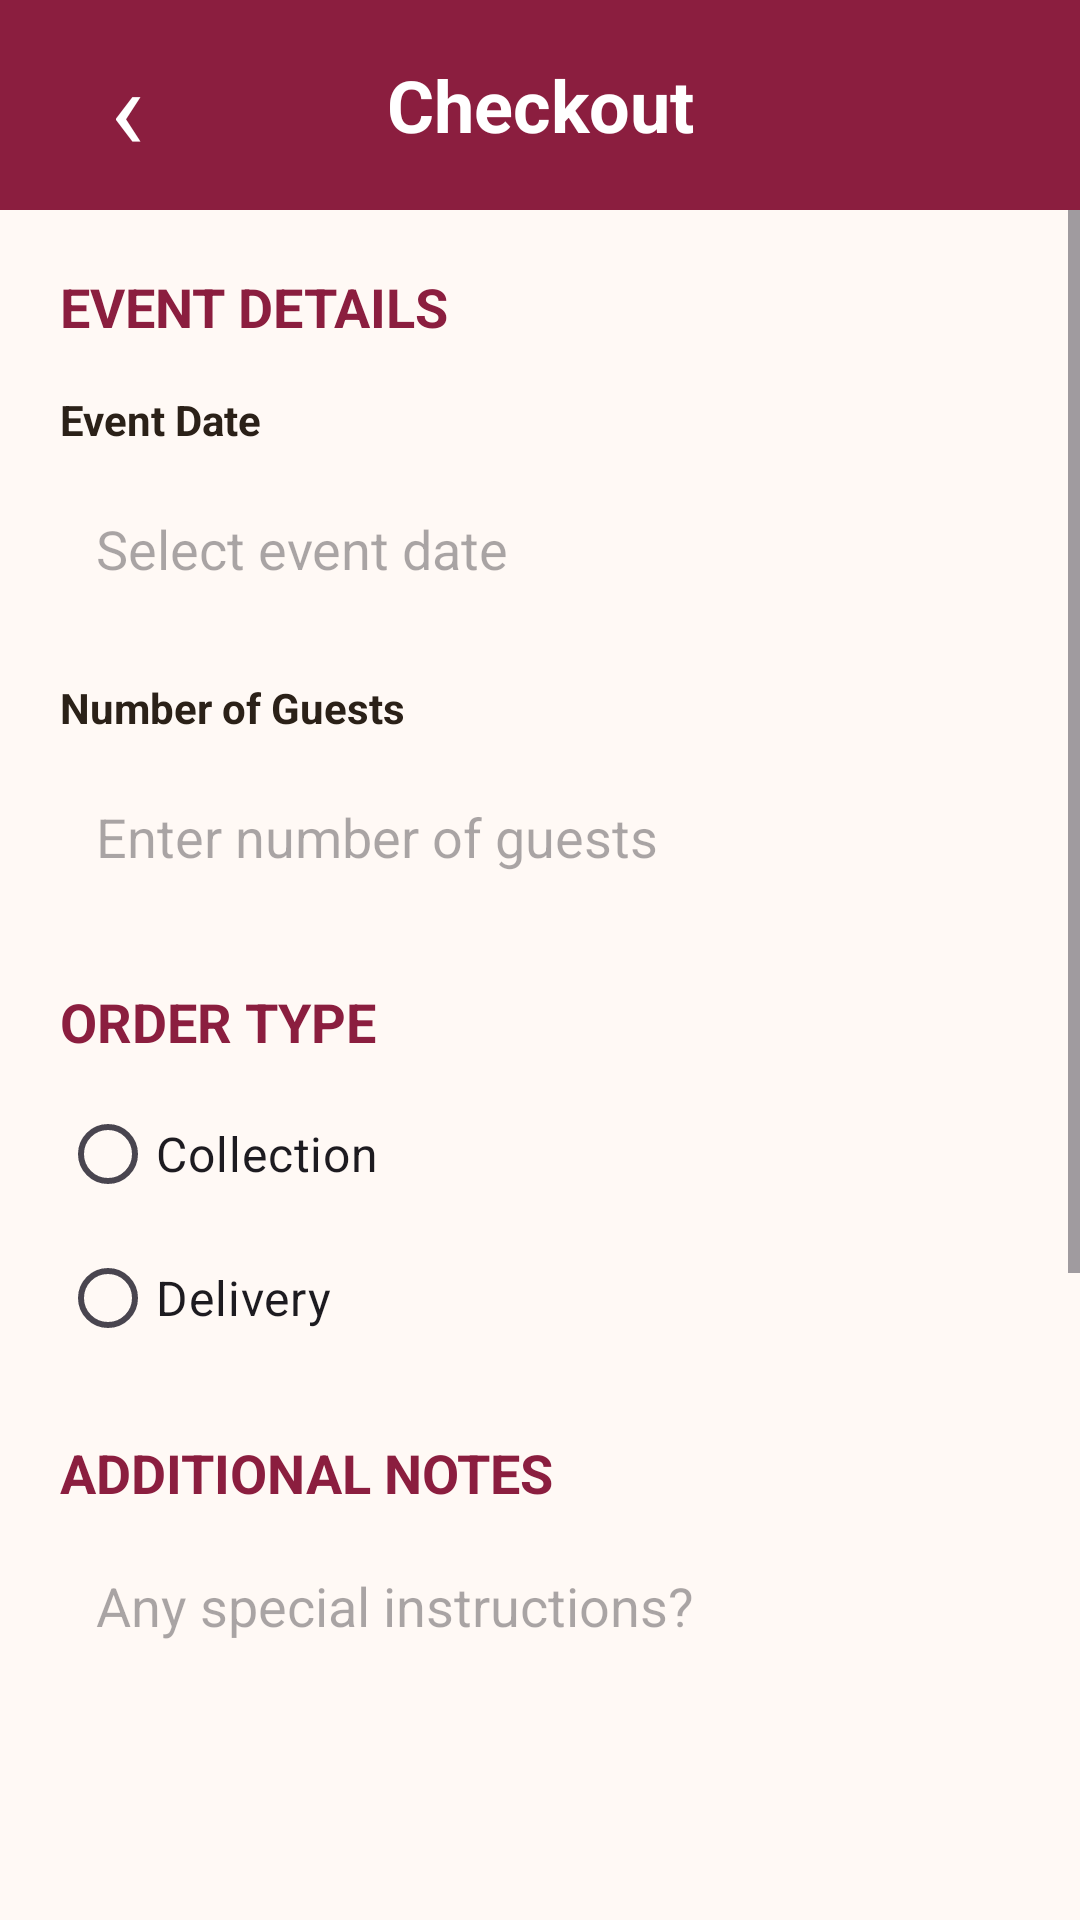

The Android layout XML behind this screen, and the referenced resources:
<!-- AndroidManifest.xml: application theme Theme.RTCatering -->
<!-- res/layout/activity_checkout.xml -->
<?xml version="1.0" encoding="utf-8"?>
<LinearLayout xmlns:android="http://schemas.android.com/apk/res/android"
    android:layout_width="match_parent"
    android:layout_height="match_parent"
    android:orientation="vertical"
    android:background="@color/rt_background">

    

    <LinearLayout
        android:layout_width="match_parent"
        android:layout_height="70dp"
        android:orientation="horizontal"
        android:gravity="center_vertical"
        android:paddingStart="20dp"
        android:paddingEnd="20dp"
        android:background="@color/rt_primary">

        <TextView
            android:id="@+id/tvBack"
            android:layout_width="45dp"
            android:layout_height="wrap_content"
            android:text="‹"
            android:textSize="38sp"
            android:textColor="@color/rt_text_white"
            android:gravity="center"
            android:clickable="true"
            android:focusable="true" />

        <TextView
            android:layout_width="0dp"
            android:layout_height="wrap_content"
            android:layout_weight="1"
            android:text="Checkout"
            android:textSize="24sp"
            android:textStyle="bold"
            android:textColor="@color/rt_text_white"
            android:gravity="center" />

        <View
            android:layout_width="45dp"
            android:layout_height="1dp" />

    </LinearLayout>


    

    <ScrollView
        android:layout_width="match_parent"
        android:layout_height="0dp"
        android:layout_weight="1"
        android:fillViewport="true">

        <LinearLayout
            android:layout_width="match_parent"
            android:layout_height="wrap_content"
            android:orientation="vertical"
            android:padding="20dp">


            

            <TextView
                android:layout_width="match_parent"
                android:layout_height="wrap_content"
                android:text="EVENT DETAILS"
                android:textSize="18sp"
                android:textStyle="bold"
                android:textColor="@color/rt_primary" />


            <TextView
                android:layout_width="match_parent"
                android:layout_height="wrap_content"
                android:layout_marginTop="16dp"
                android:text="Event Date"
                android:textSize="14sp"
                android:textStyle="bold"
                android:textColor="@color/rt_text_primary" />

            <EditText
                android:id="@+id/etEventDate"
                android:layout_width="match_parent"
                android:layout_height="55dp"
                android:layout_marginTop="6dp"
                android:hint="Select event date"
                android:focusable="false"
                android:clickable="true"
                android:inputType="none"
                android:padding="12dp"
                android:background="@drawable/card_background" />


            <TextView
                android:layout_width="match_parent"
                android:layout_height="wrap_content"
                android:layout_marginTop="16dp"
                android:text="Number of Guests"
                android:textSize="14sp"
                android:textStyle="bold"
                android:textColor="@color/rt_text_primary" />

            <EditText
                android:id="@+id/etGuests"
                android:layout_width="match_parent"
                android:layout_height="55dp"
                android:layout_marginTop="6dp"
                android:hint="Enter number of guests"
                android:inputType="number"
                android:padding="12dp"
                android:background="@drawable/card_background" />


            

            <TextView
                android:layout_width="match_parent"
                android:layout_height="wrap_content"
                android:layout_marginTop="22dp"
                android:text="ORDER TYPE"
                android:textSize="18sp"
                android:textStyle="bold"
                android:textColor="@color/rt_primary" />


            <RadioGroup
                android:id="@+id/rgOrderType"
                android:layout_width="match_parent"
                android:layout_height="wrap_content"
                android:layout_marginTop="8dp"
                android:orientation="vertical">

                <RadioButton
                    android:id="@+id/rbCollection"
                    android:layout_width="match_parent"
                    android:layout_height="wrap_content"
                    android:text="Collection"
                    android:textSize="16sp" />

                <RadioButton
                    android:id="@+id/rbDelivery"
                    android:layout_width="match_parent"
                    android:layout_height="wrap_content"
                    android:text="Delivery"
                    android:textSize="16sp" />

            </RadioGroup>


            

            <TextView
                android:id="@+id/tvDeliveryAddressLabel"
                android:layout_width="match_parent"
                android:layout_height="wrap_content"
                android:layout_marginTop="12dp"
                android:text="Delivery Address"
                android:textSize="14sp"
                android:textStyle="bold"
                android:textColor="@color/rt_text_primary"
                android:visibility="gone" />

            <EditText
                android:id="@+id/etDeliveryAddress"
                android:layout_width="match_parent"
                android:layout_height="100dp"
                android:layout_marginTop="6dp"
                android:hint="Enter delivery address"
                android:gravity="top"
                android:inputType="textMultiLine"
                android:padding="12dp"
                android:background="@drawable/card_background"
                android:visibility="gone" />


            

            <TextView
                android:layout_width="match_parent"
                android:layout_height="wrap_content"
                android:layout_marginTop="22dp"
                android:text="ADDITIONAL NOTES"
                android:textSize="18sp"
                android:textStyle="bold"
                android:textColor="@color/rt_primary" />

            <EditText
                android:id="@+id/etNotes"
                android:layout_width="match_parent"
                android:layout_height="100dp"
                android:layout_marginTop="8dp"
                android:hint="Any special instructions?"
                android:gravity="top"
                android:inputType="textMultiLine"
                android:padding="12dp"
                android:background="@drawable/card_background" />


            

            <TextView
                android:layout_width="match_parent"
                android:layout_height="wrap_content"
                android:layout_marginTop="24dp"
                android:text="ORDER SUMMARY"
                android:textSize="18sp"
                android:textStyle="bold"
                android:textColor="@color/rt_primary" />

            <LinearLayout
                android:id="@+id/orderSummaryContainer"
                android:layout_width="match_parent"
                android:layout_height="wrap_content"
                android:layout_marginTop="10dp"
                android:orientation="vertical"
                android:padding="16dp"
                android:background="@drawable/card_background" />


            

            <TextView
                android:layout_width="match_parent"
                android:layout_height="wrap_content"
                android:layout_marginTop="24dp"
                android:text="PAYMENT"
                android:textSize="18sp"
                android:textStyle="bold"
                android:textColor="@color/rt_primary" />

            <RadioGroup
                android:id="@+id/rgPayment"
                android:layout_width="match_parent"
                android:layout_height="wrap_content"
                android:layout_marginTop="8dp"
                android:orientation="vertical">

                <RadioButton
                    android:id="@+id/rbFullPayment"
                    android:layout_width="match_parent"
                    android:layout_height="wrap_content"
                    android:text="Pay Full Amount"
                    android:textSize="16sp" />

                <RadioButton
                    android:id="@+id/rbDeposit"
                    android:layout_width="match_parent"
                    android:layout_height="wrap_content"
                    android:text="Pay Deposit (50%)"
                    android:textSize="16sp" />

            </RadioGroup>


            <TextView
                android:id="@+id/tvPaymentSummary"
                android:layout_width="match_parent"
                android:layout_height="wrap_content"
                android:layout_marginTop="10dp"
                android:text="Total: R 0.00"
                android:textSize="16sp"
                android:textColor="@color/rt_text_primary" />


            

            <Button
                android:id="@+id/btnPlaceOrder"
                android:layout_width="match_parent"
                android:layout_height="58dp"
                android:layout_marginTop="24dp"
                android:text="PLACE ORDER"
                android:textSize="16sp"
                android:textStyle="bold"
                android:textColor="@color/rt_text_white"
                android:backgroundTint="@color/rt_primary" />

        </LinearLayout>

    </ScrollView>

</LinearLayout>
<!-- resources referenced by this layout -->
<resources>
  <color name="rt_background">#FFF9F5</color>
  <color name="rt_primary">#8B1E3F</color>
  <color name="rt_text_primary">#2B2118</color>
  <color name="rt_text_white">#FFFFFF</color>
  <style name="Theme.RTCatering" parent="Theme.Material3.Light.NoActionBar">
  
          
          <item name="colorPrimary">@color/rt_primary</item>
          <item name="colorPrimaryContainer">@color/rt_primary</item>
  
          <item name="colorSecondary">@color/rt_secondary</item>
          <item name="colorSecondaryContainer">@color/rt_secondary</item>
  
          
          <item name="android:windowBackground">@color/rt_background</item>
  
          
          <item name="android:statusBarColor">@color/rt_primary_dark</item>
          <item name="android:navigationBarColor">@color/rt_background</item>
  
          
          <item name="android:windowLightStatusBar">false</item>
          <item name="android:windowLightNavigationBar">true</item>
  
      </style>
  <color name="rt_secondary">#D4A017</color>
  <color name="rt_primary_dark">#64142D</color>
</resources>
